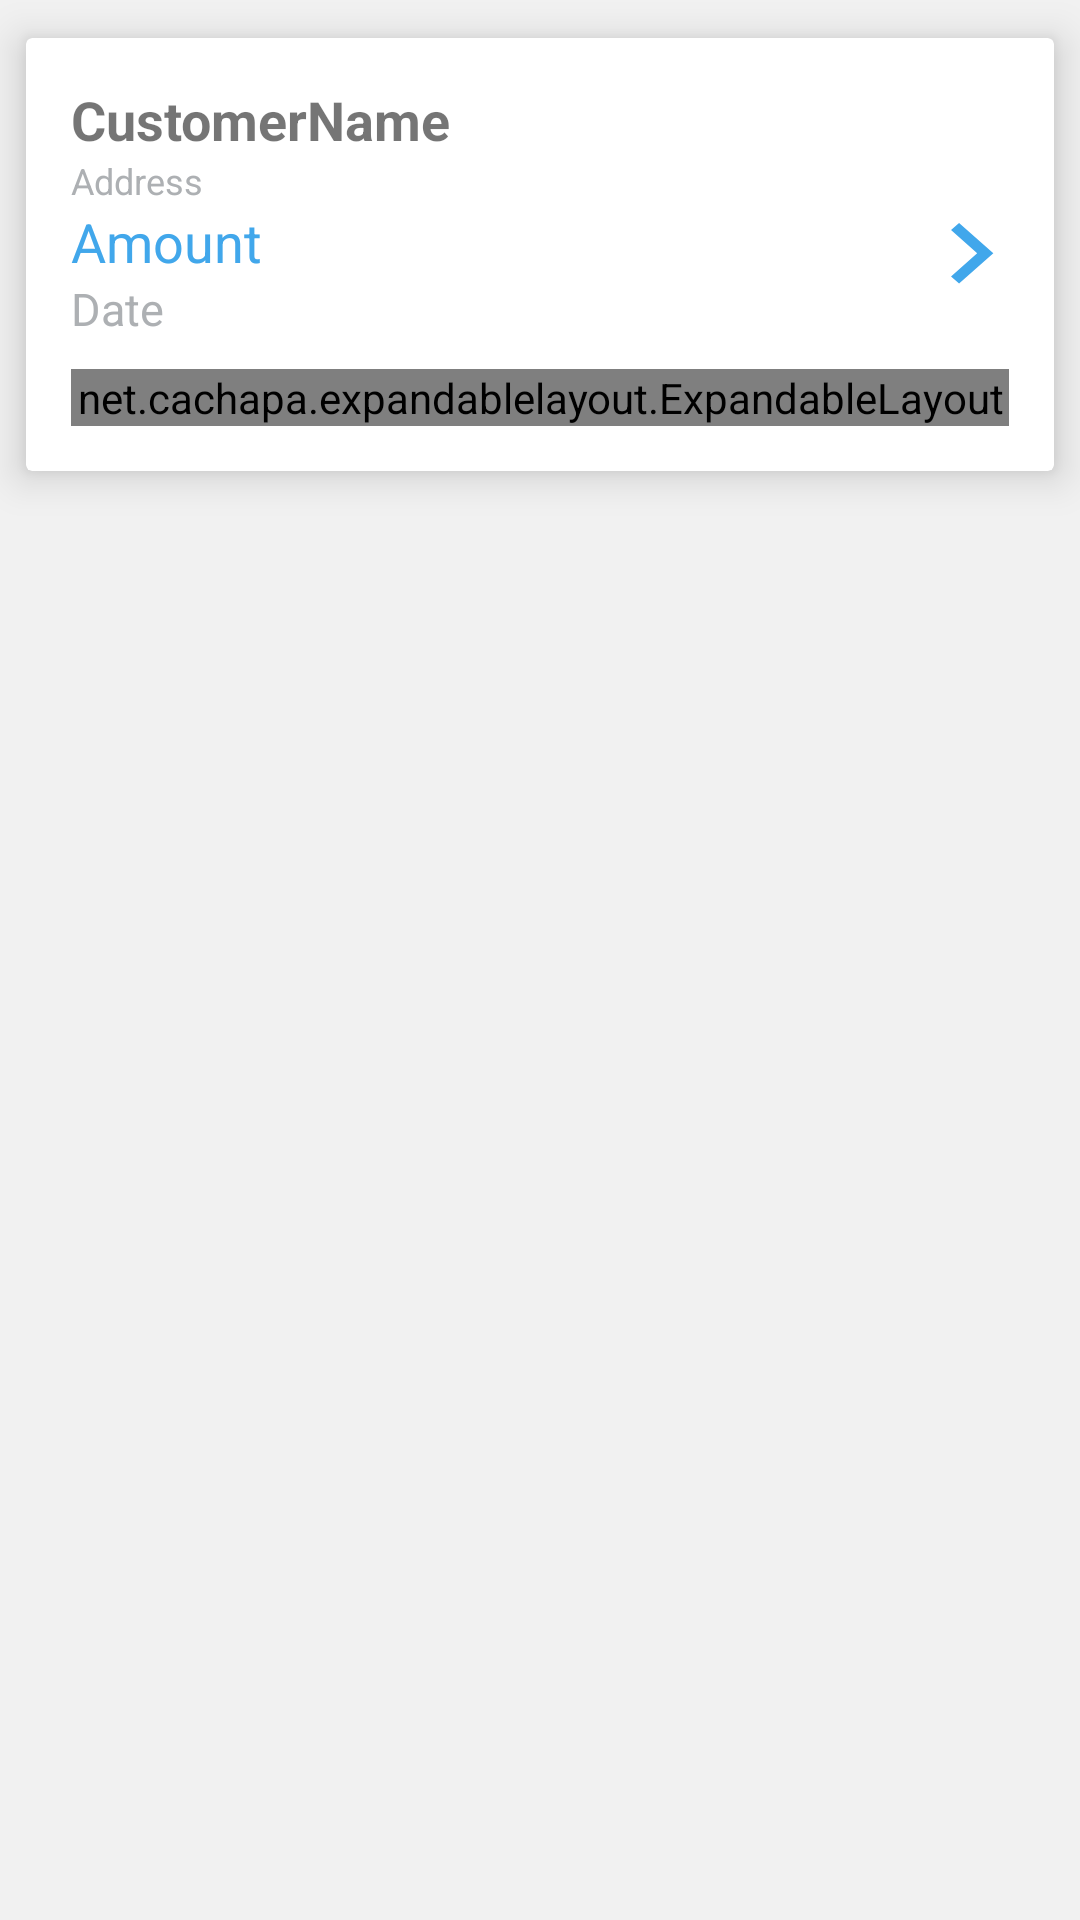

Here is an Android app screen rendered from its layout file. Give the layout XML and the strings, colors and styles it references.
<!-- AndroidManifest.xml: application theme AppTheme -->
<!-- res/layout/pending_list.xml -->
<?xml version="1.0" encoding="utf-8"?>
<LinearLayout xmlns:android="http://schemas.android.com/apk/res/android"
    xmlns:card_view="http://schemas.android.com/apk/res-auto"
    android:orientation="vertical"
    android:layout_width="match_parent"
    android:layout_height="wrap_content"
    android:id="@+id/cont_root_item"
    android:layout_marginTop="-5dp"
    android:layout_marginBottom="-5dp"
    android:background="#f1f1f1">
    <android.support.v7.widget.CardView
        android:layout_marginTop="0dp"
        card_view:cardCornerRadius="2dp"
        card_view:cardElevation="8dp"
        card_view:cardUseCompatPadding="true"
        card_view:contentPadding="5dp"
        android:layout_height="wrap_content"
        android:layout_width="match_parent"
        >
        <LinearLayout
            android:layout_width="match_parent"
            android:layout_height="wrap_content"
            android:orientation="vertical"
            android:layout_margin="10dp"
            android:id="@+id/pendingListContainer"

            >
            <TextView
                android:layout_width="wrap_content"
                android:layout_height="wrap_content"
                android:text="CustomerName"
                android:textSize="18sp"
                android:id="@+id/pendingName"
                android:textStyle="bold"/>
            <TextView
                android:layout_width="wrap_content"
                android:layout_height="wrap_content"
                android:text="Address"
                android:textSize="12sp"
                android:id="@+id/pendingAddress"
                android:textColor="@color/textColor"
                />
            <TextView
                android:layout_width="wrap_content"
                android:layout_height="wrap_content"
                android:text="Amount"
                android:textSize="18dp"
                android:id="@+id/pendingTotal"
                android:textColor="@color/colorPrimary"/>

            <TextView
                android:layout_width="wrap_content"
                android:layout_height="wrap_content"
                android:text="Date"
                android:textSize="15sp"
                android:id="@+id/pendingDate"
                android:textColor="@color/textColor"/>
            <net.cachapa.expandablelayout.ExpandableLayout
                android:layout_marginTop="10dp"
                android:layout_width="match_parent"
                android:layout_height="wrap_content"
                card_view:el_expanded="true"
                android:layout_below="@id/pendingDate"
                android:layout_gravity="center"
                android:id="@+id/expandableLayout">
                <Button
                    android:id="@+id/cancelPendingBillBtn"
                    android:layout_width="match_parent"
                    android:layout_height="wrap_content"
                    android:background="@color/colorPrimary"
                    android:textColor="@color/white"
                    android:text="Cancel "/>
            </net.cachapa.expandablelayout.ExpandableLayout>




        </LinearLayout>
        <RelativeLayout
            android:layout_width="wrap_content"
            android:layout_height="wrap_content"
            android:layout_gravity="center">
        <TextView

            android:id="@+id/optionsMenu"
            android:layout_width="wrap_content"
            android:layout_height="wrap_content"
            android:textSize="15dp"
            android:padding="10dp"
            android:text="       "
            android:background="@drawable/ic_keyboard_arrow_right_black_24dp"
            android:textAppearance="?android:textAppearanceLarge"
            android:layout_alignParentRight="true" />


        </RelativeLayout>
        </android.support.v7.widget.CardView>


    </LinearLayout>
<!-- resources referenced by this layout -->
<resources>
  <color name="colorPrimary">#41a7eb</color>
  <color name="textColor">#adb0b3</color>
  <color name="white">#ffffff</color>
  <!-- drawable ic_keyboard_arrow_right_black_24dp (drawable) -->
  <vector xmlns:android="http://schemas.android.com/apk/res/android"
          android:width="24dp"
          android:height="24dp"
          android:viewportWidth="24.0"
          android:viewportHeight="24.0">
      <path
          android:fillColor="#41a7eb"
          android:pathData="M8.59,16.34l4.58,-4.59 -4.58,-4.59L10,5.75l6,6 -6,6z"/>
  </vector>
  <style name="AppTheme" parent="Theme.AppCompat.Light.NoActionBar">
          
  
          <item name="colorPrimary">@color/colorPrimary</item>
          <item name="colorAccent">@color/colorAccent</item>
          <item name="colorPrimaryDark">@color/colorPrimary</item>
          <item name="colorControlNormal">@color/white</item>
  
  
      </style>
  <color name="colorAccent">#41a7eb</color>
</resources>
